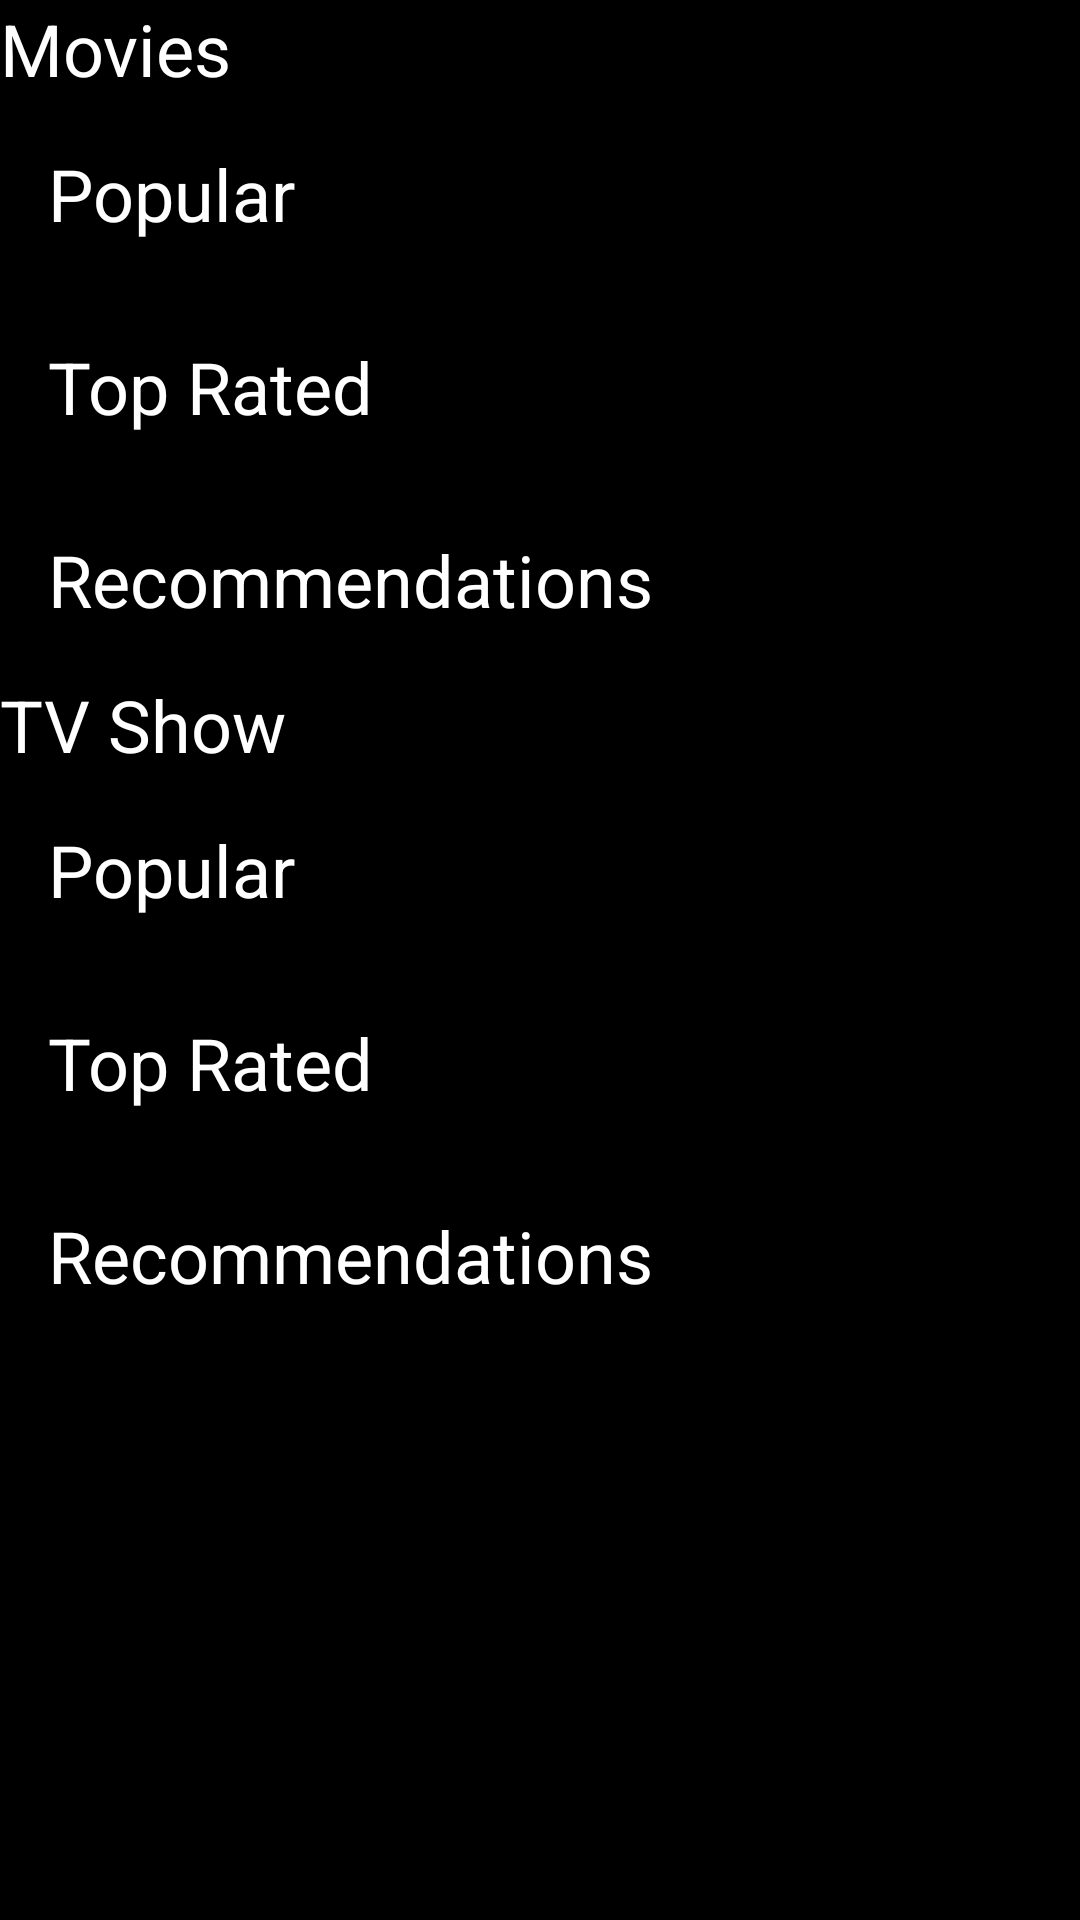

Android layout source for this screen:
<!-- AndroidManifest.xml: application theme Theme.MovieFlex -->
<!-- res/layout/activity_main_view.xml -->
<?xml version="1.0" encoding="utf-8"?>
<ScrollView xmlns:android="http://schemas.android.com/apk/res/android"
    xmlns:app="http://schemas.android.com/apk/res-auto"
    xmlns:tools="http://schemas.android.com/tools"
    android:layout_width="match_parent"
    android:layout_height="match_parent"
    android:background="@color/black"
    tools:context=".ui.activity.main.MainView">
    <RelativeLayout
        android:layout_width="match_parent"
        android:layout_height="wrap_content">

        <TextView
            android:id="@+id/moviesTitle"
            android:layout_width="match_parent"
            android:layout_height="wrap_content"
            android:text="@string/movies"
            android:textSize="24sp"
            android:textColor="@color/white"/>
    <TextView
        android:id="@+id/tvMoviePopularTitle"
        android:layout_width="wrap_content"
        android:layout_height="wrap_content"
        android:text="@string/moviePopularTitle"
        android:layout_below="@id/moviesTitle"
        android:textColor="@color/white"
        android:layout_margin="16dp"
        android:textSize="24sp"/>

    <androidx.recyclerview.widget.RecyclerView
        android:id="@+id/rvPopularMovie"
        android:layout_width="match_parent"
        android:layout_height="wrap_content"
        android:layout_below="@id/tvMoviePopularTitle"/>
    <TextView
        android:id="@+id/tvMovieRatedTitle"
        android:layout_width="wrap_content"
        android:layout_height="wrap_content"
        android:text="@string/movieRatedTitle"
        android:layout_below="@+id/rvPopularMovie"
        android:textColor="@color/white"
        android:layout_margin="16dp"
        android:textSize="24sp"/>

    <androidx.recyclerview.widget.RecyclerView
        android:id="@+id/rvRatedMovie"
        android:layout_width="match_parent"
        android:layout_height="wrap_content"
        android:layout_below="@id/tvMovieRatedTitle"/>
    <TextView
        android:id="@+id/tvMovieRecommendedTitle"
        android:layout_width="wrap_content"
        android:layout_height="wrap_content"
        android:text="@string/movieRecommendation"
        android:layout_below="@id/rvRatedMovie"
        android:textColor="@color/white"
        android:layout_margin="16dp"
        android:textSize="24sp"/>

    <androidx.recyclerview.widget.RecyclerView
        android:id="@+id/rvRecommendedMovie"
        android:layout_width="match_parent"
        android:layout_height="wrap_content"
        android:layout_below="@id/tvMovieRecommendedTitle"/>
        <TextView
            android:id="@+id/tvTitle"
            android:layout_width="match_parent"
            android:layout_height="wrap_content"
            android:text="@string/tvshow"
            android:textSize="24sp"
            android:layout_below="@id/rvRecommendedMovie"
            android:textColor="@color/white"/>
    <TextView
        android:id="@+id/tvTVPopularTitle"
        android:layout_width="wrap_content"
        android:layout_height="wrap_content"
        android:text="@string/moviePopularTitle"
        android:layout_below="@id/tvTitle"
        android:textColor="@color/white"
        android:layout_margin="16dp"
        android:textSize="24sp"/>

    <androidx.recyclerview.widget.RecyclerView
        android:id="@+id/rvPopularTV"
        android:layout_width="match_parent"
        android:layout_height="wrap_content"
        android:layout_below="@id/tvTVPopularTitle"/>
        <TextView
            android:id="@+id/tvTVRatedTitle"
            android:layout_width="wrap_content"
            android:layout_height="wrap_content"
            android:text="@string/movieRatedTitle"
            android:layout_below="@id/rvPopularTV"
            android:textColor="@color/white"
            android:layout_margin="16dp"
            android:textSize="24sp"/>

        <androidx.recyclerview.widget.RecyclerView
            android:id="@+id/rvRatedTV"
            android:layout_width="match_parent"
            android:layout_height="wrap_content"
            android:layout_below="@id/tvTVRatedTitle"/>
        <TextView
            android:id="@+id/tvTVRecommendationTitle"
            android:layout_width="wrap_content"
            android:layout_height="wrap_content"
            android:text="@string/tvRecommendation"
            android:layout_below="@id/rvRatedTV"
            android:textColor="@color/white"
            android:layout_margin="16dp"
            android:textSize="24sp"/>

        <androidx.recyclerview.widget.RecyclerView
            android:id="@+id/rvRecommendedTV"
            android:layout_width="match_parent"
            android:layout_height="wrap_content"
            android:layout_below="@id/tvTVRecommendationTitle"/>

    </RelativeLayout>
</ScrollView>
<!-- resources referenced by this layout -->
<resources>
  <color name="black">#FF000000</color>
  <color name="white">#FFFFFFFF</color>
  <string name="moviePopularTitle">Popular</string>
  <string name="movieRatedTitle">Top Rated</string>
  <string name="movieRecommendation">Recommendations</string>
  <string name="movies">Movies</string>
  <string name="tvRecommendation">Recommendations</string>
  <string name="tvshow">TV Show</string>
  <style name="Theme.MovieFlex" parent="Theme.MaterialComponents.DayNight.NoActionBar">
          
          <item name="colorPrimary">@color/purple_500</item>
          <item name="colorPrimaryVariant">@color/purple_700</item>
          <item name="colorOnPrimary">@color/white</item>
          
          <item name="colorSecondary">@color/teal_200</item>
          <item name="colorSecondaryVariant">@color/teal_700</item>
          <item name="colorOnSecondary">@color/black</item>
          
          <item name="android:statusBarColor" tools:targetApi="l">?attr/colorPrimaryVariant</item>
          
      </style>
  <color name="purple_500">#FF6200EE</color>
  <color name="purple_700">#FF3700B3</color>
  <color name="teal_200">#FF03DAC5</color>
  <color name="teal_700">#FF018786</color>
</resources>
